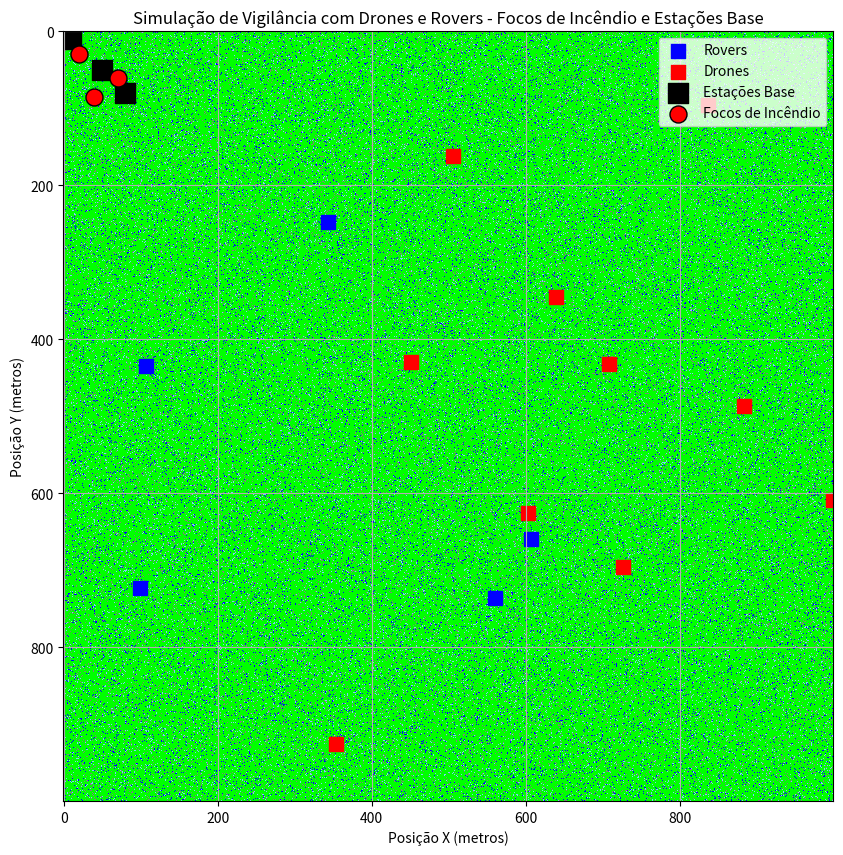

Here is the Python script that generated this plot:
import numpy as np
import matplotlib.pyplot as plt

# Dimensões da área de mata
area_size = 1000  # 10.000m² representados em 100x100 unidades

# Criando o mapa da área
# 0 = terreno plano, 1 = rio, 2 = lago, 3 = montanha
np.random.seed(42)  # Para reprodução dos resultados
terrain = np.random.choice([0, 1, 2, 3], size=(area_size, area_size), p=[0.85, 0.05, 0.05, 0.05])

# Função para criar drones e rovers
def create_agents(num_drones, num_rovers):
    drones = {
        'x': np.random.randint(0, area_size, size=num_drones),
        'y': np.random.randint(0, area_size, size=num_drones),
        'type': 'drone'
    }
    
    rovers = {
        'x': np.random.randint(0, area_size, size=num_rovers),
        'y': np.random.randint(0, area_size, size=num_rovers),
        'type': 'rover'
    }
    
    return drones, rovers

# Criando 10 drones e 5 rovers
drones, rovers = create_agents(10, 5)

# Função para mover os drones e rovers
def move_agents(drones, rovers):
    for i in range(len(drones['x'])):
        # Movimentação aleatória em uma área de 3x3 ao redor
        drones['x'][i] = np.clip(drones['x'][i] + np.random.randint(-1, 2), 0, area_size - 1)
        drones['y'][i] = np.clip(drones['y'][i] + np.random.randint(-1, 2), 0, area_size - 1)
        
    for i in range(len(rovers['x'])):
        # Movimentação mais restrita devido à natureza terrestre
        rovers['x'][i] = np.clip(rovers['x'][i] + np.random.randint(-1, 2), 0, area_size - 1)
        rovers['y'][i] = np.clip(rovers['y'][i] + np.random.randint(-1, 2), 0, area_size - 1)

# Movendo os agentes algumas vezes para simulação
for _ in range(10):
    move_agents(drones, rovers)

# Capacidades dos drones e rovers
drone_capacities = {
    'drone1': {'capacidade_carga': 10, 'autonomia_voo': 30},  # Capacidade de carga em kg e autonomia em minutos
    'drone2': {'capacidade_carga': 8, 'autonomia_voo': 40},
    'drone3': {'capacidade_carga': 12, 'autonomia_voo': 25},
    'drone4': {'capacidade_carga': 15, 'autonomia_voo': 35},
    'drone5': {'capacidade_carga': 9, 'autonomia_voo': 45},
}

rover_capacities = {
    'rover1': {'capacidade_reboque': 50, 'platoon': True},  # Capacidade de reboque em kg
    'rover2': {'capacidade_reboque': 60, 'platoon': True},
    'rover3': {'capacidade_reboque': 70, 'platoon': False},
}

# Definindo locais de estações bases onde bombeiros e militares ficam (coordenadas X, Y)
stations = [(10, 10), (80, 80), (50, 50)]

# Simulação de focos de incêndio em coordenadas específicas
fire_spots = [(20, 30), (70, 60), (40, 85)]

# Função para exibir informações de coordenadas e comunicação de incêndio
def communicate_fire_spots(fire_spots):
    print("Comunicação de focos de incêndio e coordenadas (latitude e longitude):")
    for i, spot in enumerate(fire_spots):
        print(f"Foco de incêndio {i + 1}: Coordenadas X: {spot[0]}, Y: {spot[1]}")

# Mapeando a simulação com as novas informações
terrain_color_map = np.zeros((area_size, area_size, 3))

# Atribuindo as cores para o terreno
terrain_color_map[terrain == 0] = [0, 1, 0]  # Verde para terreno plano
terrain_color_map[terrain == 1] = [0, 0, 1]  # Azul para rios
terrain_color_map[terrain == 2] = [0.5, 0.8, 1]  # Azul claro para lagos
terrain_color_map[terrain == 3] = [0.5, 0.5, 0.5]  # Cinza para montanhas

plt.figure(figsize=(10, 10))
plt.title('Simulação de Vigilância com Drones e Rovers - Focos de Incêndio e Estações Base')

# Desenhando o mapa do terreno
plt.imshow(terrain_color_map, interpolation='none')

# Plotando rovers (quadrados azuis)
plt.scatter(rovers['x'], rovers['y'], c='blue', marker='s', label='Rovers', s=100)

# Plotando drones (quadrados vermelhos)
plt.scatter(drones['x'], drones['y'], c='red', marker='s', label='Drones', s=100)

# Plotando estações base (quadrados pretos)
for station in stations:
    plt.scatter(station[0], station[1], c='black', marker='s', label='Estações Base', s=200)

# Plotando focos de incêndio (círculos vermelhos com borda preta)
for fire in fire_spots:
    plt.scatter(fire[0], fire[1], facecolor='red', edgecolor='black', marker='o', label='Focos de Incêndio', s=150)

# Simplificando a legenda para mostrar apenas um símbolo de cada
handles, labels = plt.gca().get_legend_handles_labels()
by_label = dict(zip(labels, handles))
plt.legend(by_label.values(), by_label.keys(), loc='upper right')

# Informações do gráfico
plt.xlabel('Posição X (metros)')
plt.ylabel('Posição Y (metros)')
plt.grid(True)
plt.show()

# Exibindo dados no terminal
print("Capacidades dos drones:")
for drone, specs in drone_capacities.items():
    print(f"{drone}: Capacidade de carga: {specs['capacidade_carga']} kg, Autonomia de voo: {specs['autonomia_voo']} minutos")

print("\nCapacidades dos rovers:")
for rover, specs in rover_capacities.items():
    print(f"{rover}: Capacidade de reboque: {specs['capacidade_reboque']} kg, Operação em platoon: {specs['platoon']}")

# Exibindo a comunicação de focos de incêndio no terminal
communicate_fire_spots(fire_spots)
